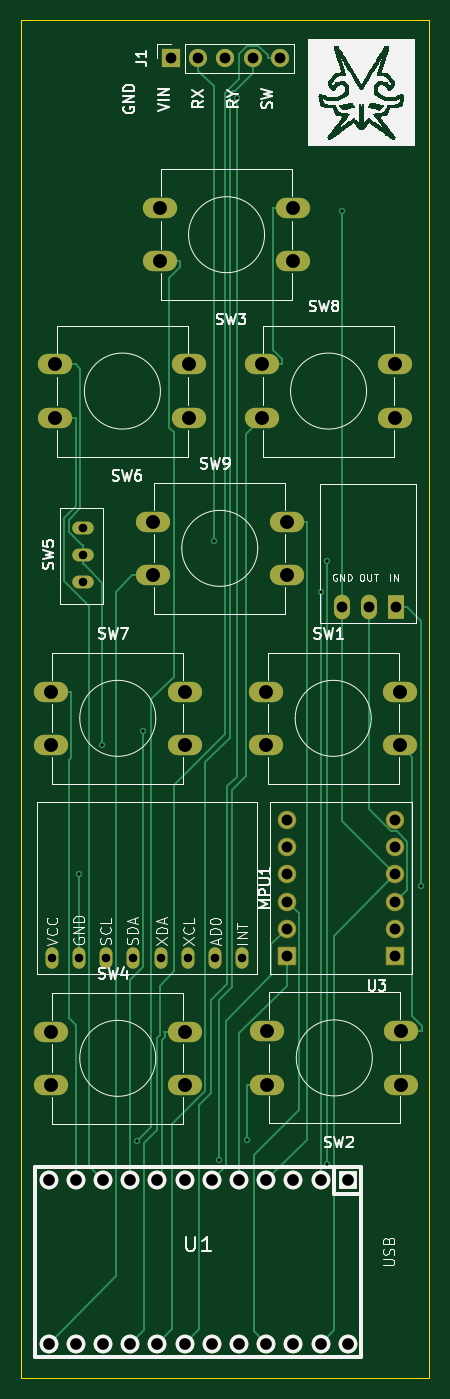
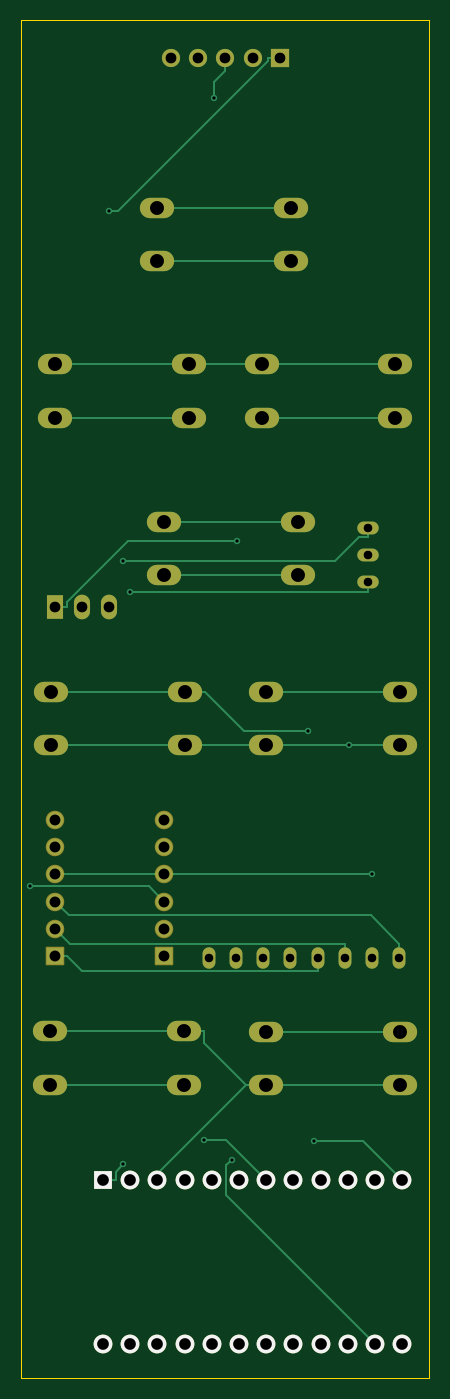
Circuit board: 11 layer files. Board 38.1 x 126.7 mm.
- bottom_copper: fullycustomcontrolle one handv4-B_Cu.gbr (11258 bytes)
- bottom_mask: fullycustomcontrolle one handv4-B_Mask.gbr (3960 bytes)
- paste: fullycustomcontrolle one handv4-B_Paste.gbr (474 bytes)
- bottom_silk: fullycustomcontrolle one handv4-B_Silkscreen.gbr (1173 bytes)
- outline: fullycustomcontrolle one handv4-Edge_Cuts.gbr (631 bytes)
- top_copper: fullycustomcontrolle one handv4-F_Cu.gbr (14808 bytes)
- top_mask: fullycustomcontrolle one handv4-F_Mask.gbr (3960 bytes)
- paste: fullycustomcontrolle one handv4-F_Paste.gbr (474 bytes)
- top_silk: fullycustomcontrolle one handv4-F_Silkscreen.gbr (76573 bytes)
- drill: fullycustomcontrolle one handv4-NPTH.drl (265 bytes)
- drill: fullycustomcontrolle one handv4-PTH.drl (2002 bytes)

=== bottom_copper: fullycustomcontrolle one handv4-B_Cu.gbr (11258 bytes, source omitted) ===
=== bottom_mask: fullycustomcontrolle one handv4-B_Mask.gbr ===
%TF.GenerationSoftware,KiCad,Pcbnew,8.0.6*%
%TF.CreationDate,2025-03-08T22:03:20-06:00*%
%TF.ProjectId,fullycustomcontrolle one handv4,66756c6c-7963-4757-9374-6f6d636f6e74,rev?*%
%TF.SameCoordinates,Original*%
%TF.FileFunction,Soldermask,Bot*%
%TF.FilePolarity,Negative*%
%FSLAX46Y46*%
G04 Gerber Fmt 4.6, Leading zero omitted, Abs format (unit mm)*
G04 Created by KiCad (PCBNEW 8.0.6) date 2025-03-08 22:03:20*
%MOMM*%
%LPD*%
G01*
G04 APERTURE LIST*
G04 Aperture macros list*
%AMRoundRect*
0 Rectangle with rounded corners*
0 $1 Rounding radius*
0 $2 $3 $4 $5 $6 $7 $8 $9 X,Y pos of 4 corners*
0 Add a 4 corners polygon primitive as box body*
4,1,4,$2,$3,$4,$5,$6,$7,$8,$9,$2,$3,0*
0 Add four circle primitives for the rounded corners*
1,1,$1+$1,$2,$3*
1,1,$1+$1,$4,$5*
1,1,$1+$1,$6,$7*
1,1,$1+$1,$8,$9*
0 Add four rect primitives between the rounded corners*
20,1,$1+$1,$2,$3,$4,$5,0*
20,1,$1+$1,$4,$5,$6,$7,0*
20,1,$1+$1,$6,$7,$8,$9,0*
20,1,$1+$1,$8,$9,$2,$3,0*%
G04 Aperture macros list end*
%ADD10O,1.200000X2.000000*%
%ADD11O,3.200000X1.900000*%
%ADD12O,2.000000X1.200000*%
%ADD13R,1.752600X1.752600*%
%ADD14C,1.752600*%
%ADD15R,1.700000X1.700000*%
%ADD16O,1.700000X1.700000*%
%ADD17C,1.728000*%
%ADD18RoundRect,0.102000X0.762000X0.762000X-0.762000X0.762000X-0.762000X-0.762000X0.762000X-0.762000X0*%
%ADD19R,1.500000X2.300000*%
%ADD20O,1.500000X2.300000*%
G04 APERTURE END LIST*
D10*
%TO.C,MPU1*%
X180630000Y-110640000D03*
X183170000Y-110640000D03*
X185710000Y-110640000D03*
X188250000Y-110640000D03*
X190790000Y-110640000D03*
X193330000Y-110640000D03*
X195870000Y-110640000D03*
X198410000Y-110640000D03*
%TD*%
D11*
%TO.C,SW8*%
X200225000Y-55245000D03*
X212725000Y-55245000D03*
X200225000Y-60245000D03*
X212725000Y-60245000D03*
%TD*%
D12*
%TO.C,SW5*%
X183515000Y-70485000D03*
X183515000Y-73025000D03*
X183515000Y-75565000D03*
%TD*%
D11*
%TO.C,SW6*%
X193475000Y-60245000D03*
X180975000Y-60245000D03*
X193475000Y-55245000D03*
X180975000Y-55245000D03*
%TD*%
D13*
%TO.C,U1*%
X208280000Y-131445000D03*
D14*
X205740000Y-131445000D03*
X203200000Y-131445000D03*
X200660000Y-131445000D03*
X198120000Y-131445000D03*
X195580000Y-131445000D03*
X193040000Y-131445000D03*
X190500000Y-131445000D03*
X187960000Y-131445000D03*
X185420000Y-131445000D03*
X182880000Y-131445000D03*
X180340000Y-131445000D03*
X180340000Y-146685000D03*
X182880000Y-146685000D03*
X185420000Y-146685000D03*
X187960000Y-146685000D03*
X190500000Y-146685000D03*
X193040000Y-146685000D03*
X195580000Y-146685000D03*
X198120000Y-146685000D03*
X200660000Y-146685000D03*
X203200000Y-146685000D03*
X205740000Y-146685000D03*
X208280000Y-146685000D03*
%TD*%
D11*
%TO.C,SW9*%
X190065000Y-69930000D03*
X202565000Y-69930000D03*
X190065000Y-74930000D03*
X202565000Y-74930000D03*
%TD*%
%TO.C,SW7*%
X180540000Y-85805000D03*
X193040000Y-85805000D03*
X180540000Y-90805000D03*
X193040000Y-90805000D03*
%TD*%
D15*
%TO.C,J1*%
X191770000Y-26670000D03*
D16*
X194310000Y-26670000D03*
X196850000Y-26670000D03*
X199390000Y-26670000D03*
X201930000Y-26670000D03*
%TD*%
D11*
%TO.C,SW1*%
X200660000Y-85805000D03*
X213160000Y-85805000D03*
X200660000Y-90805000D03*
X213160000Y-90805000D03*
%TD*%
D17*
%TO.C,U3*%
X202565000Y-102870000D03*
X212725000Y-102870000D03*
X202565000Y-105410000D03*
D18*
X202565000Y-110490000D03*
D17*
X202565000Y-107950000D03*
X202565000Y-100330000D03*
X202565000Y-97790000D03*
X212725000Y-105410000D03*
D18*
X212725000Y-110490000D03*
D17*
X212725000Y-107950000D03*
X212725000Y-100330000D03*
X212725000Y-97790000D03*
%TD*%
D11*
%TO.C,SW2*%
X213260000Y-122515000D03*
X200760000Y-122515000D03*
X213260000Y-117515000D03*
X200760000Y-117515000D03*
%TD*%
%TO.C,SW3*%
X203200000Y-45640000D03*
X190700000Y-45640000D03*
X203200000Y-40640000D03*
X190700000Y-40640000D03*
%TD*%
D19*
%TO.C,U2*%
X212735000Y-77925000D03*
D20*
X210235000Y-77925000D03*
X207735000Y-77875000D03*
%TD*%
D11*
%TO.C,SW4*%
X180540000Y-117555000D03*
X193040000Y-117555000D03*
X180540000Y-122555000D03*
X193040000Y-122555000D03*
%TD*%
M02*

=== paste: fullycustomcontrolle one handv4-B_Paste.gbr ===
%TF.GenerationSoftware,KiCad,Pcbnew,8.0.6*%
%TF.CreationDate,2025-03-08T22:03:20-06:00*%
%TF.ProjectId,fullycustomcontrolle one handv4,66756c6c-7963-4757-9374-6f6d636f6e74,rev?*%
%TF.SameCoordinates,Original*%
%TF.FileFunction,Paste,Bot*%
%TF.FilePolarity,Positive*%
%FSLAX46Y46*%
G04 Gerber Fmt 4.6, Leading zero omitted, Abs format (unit mm)*
G04 Created by KiCad (PCBNEW 8.0.6) date 2025-03-08 22:03:20*
%MOMM*%
%LPD*%
G01*
G04 APERTURE LIST*
G04 APERTURE END LIST*
M02*

=== bottom_silk: fullycustomcontrolle one handv4-B_Silkscreen.gbr ===
%TF.GenerationSoftware,KiCad,Pcbnew,8.0.6*%
%TF.CreationDate,2025-03-08T22:03:20-06:00*%
%TF.ProjectId,fullycustomcontrolle one handv4,66756c6c-7963-4757-9374-6f6d636f6e74,rev?*%
%TF.SameCoordinates,Original*%
%TF.FileFunction,Legend,Bot*%
%TF.FilePolarity,Positive*%
%FSLAX46Y46*%
G04 Gerber Fmt 4.6, Leading zero omitted, Abs format (unit mm)*
G04 Created by KiCad (PCBNEW 8.0.6) date 2025-03-08 22:03:20*
%MOMM*%
%LPD*%
G01*
G04 APERTURE LIST*
%ADD10R,1.752600X1.752600*%
%ADD11C,1.752600*%
G04 APERTURE END LIST*
D10*
%TO.C,U1*%
X208280000Y-131445000D03*
D11*
X205740000Y-131445000D03*
X203200000Y-131445000D03*
X200660000Y-131445000D03*
X198120000Y-131445000D03*
X195580000Y-131445000D03*
X193040000Y-131445000D03*
X190500000Y-131445000D03*
X187960000Y-131445000D03*
X185420000Y-131445000D03*
X182880000Y-131445000D03*
X180340000Y-131445000D03*
X180340000Y-146685000D03*
X182880000Y-146685000D03*
X185420000Y-146685000D03*
X187960000Y-146685000D03*
X190500000Y-146685000D03*
X193040000Y-146685000D03*
X195580000Y-146685000D03*
X198120000Y-146685000D03*
X200660000Y-146685000D03*
X203200000Y-146685000D03*
X205740000Y-146685000D03*
X208280000Y-146685000D03*
%TD*%
M02*

=== outline: fullycustomcontrolle one handv4-Edge_Cuts.gbr ===
%TF.GenerationSoftware,KiCad,Pcbnew,8.0.6*%
%TF.CreationDate,2025-03-08T22:03:20-06:00*%
%TF.ProjectId,fullycustomcontrolle one handv4,66756c6c-7963-4757-9374-6f6d636f6e74,rev?*%
%TF.SameCoordinates,Original*%
%TF.FileFunction,Profile,NP*%
%FSLAX46Y46*%
G04 Gerber Fmt 4.6, Leading zero omitted, Abs format (unit mm)*
G04 Created by KiCad (PCBNEW 8.0.6) date 2025-03-08 22:03:20*
%MOMM*%
%LPD*%
G01*
G04 APERTURE LIST*
%TA.AperFunction,Profile*%
%ADD10C,0.050000*%
%TD*%
G04 APERTURE END LIST*
D10*
X177800000Y-23135000D02*
X215900000Y-23135000D01*
X215900000Y-149860000D01*
X177800000Y-149860000D01*
X177800000Y-23135000D01*
M02*

=== top_copper: fullycustomcontrolle one handv4-F_Cu.gbr (14808 bytes, source omitted) ===
=== top_mask: fullycustomcontrolle one handv4-F_Mask.gbr ===
%TF.GenerationSoftware,KiCad,Pcbnew,8.0.6*%
%TF.CreationDate,2025-03-08T22:03:20-06:00*%
%TF.ProjectId,fullycustomcontrolle one handv4,66756c6c-7963-4757-9374-6f6d636f6e74,rev?*%
%TF.SameCoordinates,Original*%
%TF.FileFunction,Soldermask,Top*%
%TF.FilePolarity,Negative*%
%FSLAX46Y46*%
G04 Gerber Fmt 4.6, Leading zero omitted, Abs format (unit mm)*
G04 Created by KiCad (PCBNEW 8.0.6) date 2025-03-08 22:03:20*
%MOMM*%
%LPD*%
G01*
G04 APERTURE LIST*
G04 Aperture macros list*
%AMRoundRect*
0 Rectangle with rounded corners*
0 $1 Rounding radius*
0 $2 $3 $4 $5 $6 $7 $8 $9 X,Y pos of 4 corners*
0 Add a 4 corners polygon primitive as box body*
4,1,4,$2,$3,$4,$5,$6,$7,$8,$9,$2,$3,0*
0 Add four circle primitives for the rounded corners*
1,1,$1+$1,$2,$3*
1,1,$1+$1,$4,$5*
1,1,$1+$1,$6,$7*
1,1,$1+$1,$8,$9*
0 Add four rect primitives between the rounded corners*
20,1,$1+$1,$2,$3,$4,$5,0*
20,1,$1+$1,$4,$5,$6,$7,0*
20,1,$1+$1,$6,$7,$8,$9,0*
20,1,$1+$1,$8,$9,$2,$3,0*%
G04 Aperture macros list end*
%ADD10O,1.200000X2.000000*%
%ADD11O,3.200000X1.900000*%
%ADD12O,2.000000X1.200000*%
%ADD13R,1.752600X1.752600*%
%ADD14C,1.752600*%
%ADD15R,1.700000X1.700000*%
%ADD16O,1.700000X1.700000*%
%ADD17C,1.728000*%
%ADD18RoundRect,0.102000X0.762000X0.762000X-0.762000X0.762000X-0.762000X-0.762000X0.762000X-0.762000X0*%
%ADD19R,1.500000X2.300000*%
%ADD20O,1.500000X2.300000*%
G04 APERTURE END LIST*
D10*
%TO.C,MPU1*%
X180630000Y-110640000D03*
X183170000Y-110640000D03*
X185710000Y-110640000D03*
X188250000Y-110640000D03*
X190790000Y-110640000D03*
X193330000Y-110640000D03*
X195870000Y-110640000D03*
X198410000Y-110640000D03*
%TD*%
D11*
%TO.C,SW8*%
X200225000Y-55245000D03*
X212725000Y-55245000D03*
X200225000Y-60245000D03*
X212725000Y-60245000D03*
%TD*%
D12*
%TO.C,SW5*%
X183515000Y-70485000D03*
X183515000Y-73025000D03*
X183515000Y-75565000D03*
%TD*%
D11*
%TO.C,SW6*%
X193475000Y-60245000D03*
X180975000Y-60245000D03*
X193475000Y-55245000D03*
X180975000Y-55245000D03*
%TD*%
D13*
%TO.C,U1*%
X208280000Y-131445000D03*
D14*
X205740000Y-131445000D03*
X203200000Y-131445000D03*
X200660000Y-131445000D03*
X198120000Y-131445000D03*
X195580000Y-131445000D03*
X193040000Y-131445000D03*
X190500000Y-131445000D03*
X187960000Y-131445000D03*
X185420000Y-131445000D03*
X182880000Y-131445000D03*
X180340000Y-131445000D03*
X180340000Y-146685000D03*
X182880000Y-146685000D03*
X185420000Y-146685000D03*
X187960000Y-146685000D03*
X190500000Y-146685000D03*
X193040000Y-146685000D03*
X195580000Y-146685000D03*
X198120000Y-146685000D03*
X200660000Y-146685000D03*
X203200000Y-146685000D03*
X205740000Y-146685000D03*
X208280000Y-146685000D03*
%TD*%
D11*
%TO.C,SW9*%
X190065000Y-69930000D03*
X202565000Y-69930000D03*
X190065000Y-74930000D03*
X202565000Y-74930000D03*
%TD*%
%TO.C,SW7*%
X180540000Y-85805000D03*
X193040000Y-85805000D03*
X180540000Y-90805000D03*
X193040000Y-90805000D03*
%TD*%
D15*
%TO.C,J1*%
X191770000Y-26670000D03*
D16*
X194310000Y-26670000D03*
X196850000Y-26670000D03*
X199390000Y-26670000D03*
X201930000Y-26670000D03*
%TD*%
D11*
%TO.C,SW1*%
X200660000Y-85805000D03*
X213160000Y-85805000D03*
X200660000Y-90805000D03*
X213160000Y-90805000D03*
%TD*%
D17*
%TO.C,U3*%
X202565000Y-102870000D03*
X212725000Y-102870000D03*
X202565000Y-105410000D03*
D18*
X202565000Y-110490000D03*
D17*
X202565000Y-107950000D03*
X202565000Y-100330000D03*
X202565000Y-97790000D03*
X212725000Y-105410000D03*
D18*
X212725000Y-110490000D03*
D17*
X212725000Y-107950000D03*
X212725000Y-100330000D03*
X212725000Y-97790000D03*
%TD*%
D11*
%TO.C,SW2*%
X213260000Y-122515000D03*
X200760000Y-122515000D03*
X213260000Y-117515000D03*
X200760000Y-117515000D03*
%TD*%
%TO.C,SW3*%
X203200000Y-45640000D03*
X190700000Y-45640000D03*
X203200000Y-40640000D03*
X190700000Y-40640000D03*
%TD*%
D19*
%TO.C,U2*%
X212735000Y-77925000D03*
D20*
X210235000Y-77925000D03*
X207735000Y-77875000D03*
%TD*%
D11*
%TO.C,SW4*%
X180540000Y-117555000D03*
X193040000Y-117555000D03*
X180540000Y-122555000D03*
X193040000Y-122555000D03*
%TD*%
M02*

=== paste: fullycustomcontrolle one handv4-F_Paste.gbr ===
%TF.GenerationSoftware,KiCad,Pcbnew,8.0.6*%
%TF.CreationDate,2025-03-08T22:03:20-06:00*%
%TF.ProjectId,fullycustomcontrolle one handv4,66756c6c-7963-4757-9374-6f6d636f6e74,rev?*%
%TF.SameCoordinates,Original*%
%TF.FileFunction,Paste,Top*%
%TF.FilePolarity,Positive*%
%FSLAX46Y46*%
G04 Gerber Fmt 4.6, Leading zero omitted, Abs format (unit mm)*
G04 Created by KiCad (PCBNEW 8.0.6) date 2025-03-08 22:03:20*
%MOMM*%
%LPD*%
G01*
G04 APERTURE LIST*
G04 APERTURE END LIST*
M02*

=== top_silk: fullycustomcontrolle one handv4-F_Silkscreen.gbr (76573 bytes, source omitted) ===
=== drill: fullycustomcontrolle one handv4-NPTH.drl ===
M48
; DRILL file {KiCad 8.0.6} date 2025-03-08T22:03:23-0600
; FORMAT={-:-/ absolute / inch / decimal}
; #@! TF.CreationDate,2025-03-08T22:03:23-06:00
; #@! TF.GenerationSoftware,Kicad,Pcbnew,8.0.6
; #@! TF.FileFunction,NonPlated,1,2,NPTH
FMAT,2
INCH
%
G90
G05
M30

=== drill: fullycustomcontrolle one handv4-PTH.drl ===
M48
; DRILL file {KiCad 8.0.6} date 2025-03-08T22:03:23-0600
; FORMAT={-:-/ absolute / inch / decimal}
; #@! TF.CreationDate,2025-03-08T22:03:23-06:00
; #@! TF.GenerationSoftware,Kicad,Pcbnew,8.0.6
; #@! TF.FileFunction,Plated,1,2,PTH
FMAT,2
INCH
; #@! TA.AperFunction,Plated,PTH,ViaDrill
T1C0.0118
; #@! TA.AperFunction,Plated,PTH,ComponentDrill
T2C0.0315
; #@! TA.AperFunction,Plated,PTH,ComponentDrill
T3C0.0394
; #@! TA.AperFunction,Plated,PTH,ComponentDrill
T4C0.0400
; #@! TA.AperFunction,Plated,PTH,ComponentDrill
T5C0.0430
; #@! TA.AperFunction,Plated,PTH,ComponentDrill
T6C0.0512
%
G90
G05
T1
X7.2114Y-4.05
X7.2974Y-3.575
X7.4251Y-5.0307
X7.4484Y-3.5216
X7.708Y-2.8243
X7.7275Y-5.1014
X7.7922Y-1.1949
X7.8291Y-5.026
X8.1Y-3.0105
X8.125Y-2.8972
X8.125Y-5.1155
X8.1785Y-1.6107
X8.4689Y-4.0948
T2
X7.1114Y-4.3559
X7.2114Y-4.3559
X7.225Y-2.775
X7.225Y-2.875
X7.225Y-2.975
X7.3114Y-4.3559
X7.4114Y-4.3559
X7.5114Y-4.3559
X7.6114Y-4.3559
X7.7114Y-4.3559
X7.8114Y-4.3559
T3
X7.55Y-1.05
X7.65Y-1.05
X7.75Y-1.05
X7.85Y-1.05
X7.95Y-1.05
X8.1785Y-3.0659
X8.277Y-3.0679
X8.3754Y-3.0679
T4
X7.975Y-3.85
X7.975Y-3.95
X7.975Y-4.05
X7.975Y-4.15
X7.975Y-4.25
X7.975Y-4.35
X8.375Y-3.85
X8.375Y-3.95
X8.375Y-4.05
X8.375Y-4.15
X8.375Y-4.25
X8.375Y-4.35
T5
X7.1Y-5.175
X7.1Y-5.775
X7.2Y-5.175
X7.2Y-5.775
X7.3Y-5.175
X7.3Y-5.775
X7.4Y-5.175
X7.4Y-5.775
X7.5Y-5.175
X7.5Y-5.775
X7.6Y-5.175
X7.6Y-5.775
X7.7Y-5.175
X7.7Y-5.775
X7.8Y-5.175
X7.8Y-5.775
X7.9Y-5.175
X7.9Y-5.775
X8.0Y-5.175
X8.0Y-5.775
X8.1Y-5.175
X8.1Y-5.775
X8.2Y-5.175
X8.2Y-5.775
T6
X7.1079Y-3.3781
X7.1079Y-3.575
X7.1079Y-4.6281
X7.1079Y-4.825
X7.125Y-2.175
X7.125Y-2.3719
X7.4829Y-2.7531
X7.4829Y-2.95
X7.5079Y-1.6
X7.5079Y-1.7969
X7.6Y-3.3781
X7.6Y-3.575
X7.6Y-4.6281
X7.6Y-4.825
X7.6171Y-2.175
X7.6171Y-2.3719
X7.8829Y-2.175
X7.8829Y-2.3719
X7.9Y-3.3781
X7.9Y-3.575
X7.9039Y-4.6266
X7.9039Y-4.8234
X7.975Y-2.7531
X7.975Y-2.95
X8.0Y-1.6
X8.0Y-1.7969
X8.375Y-2.175
X8.375Y-2.3719
X8.3921Y-3.3781
X8.3921Y-3.575
X8.3961Y-4.6266
X8.3961Y-4.8234
M30

